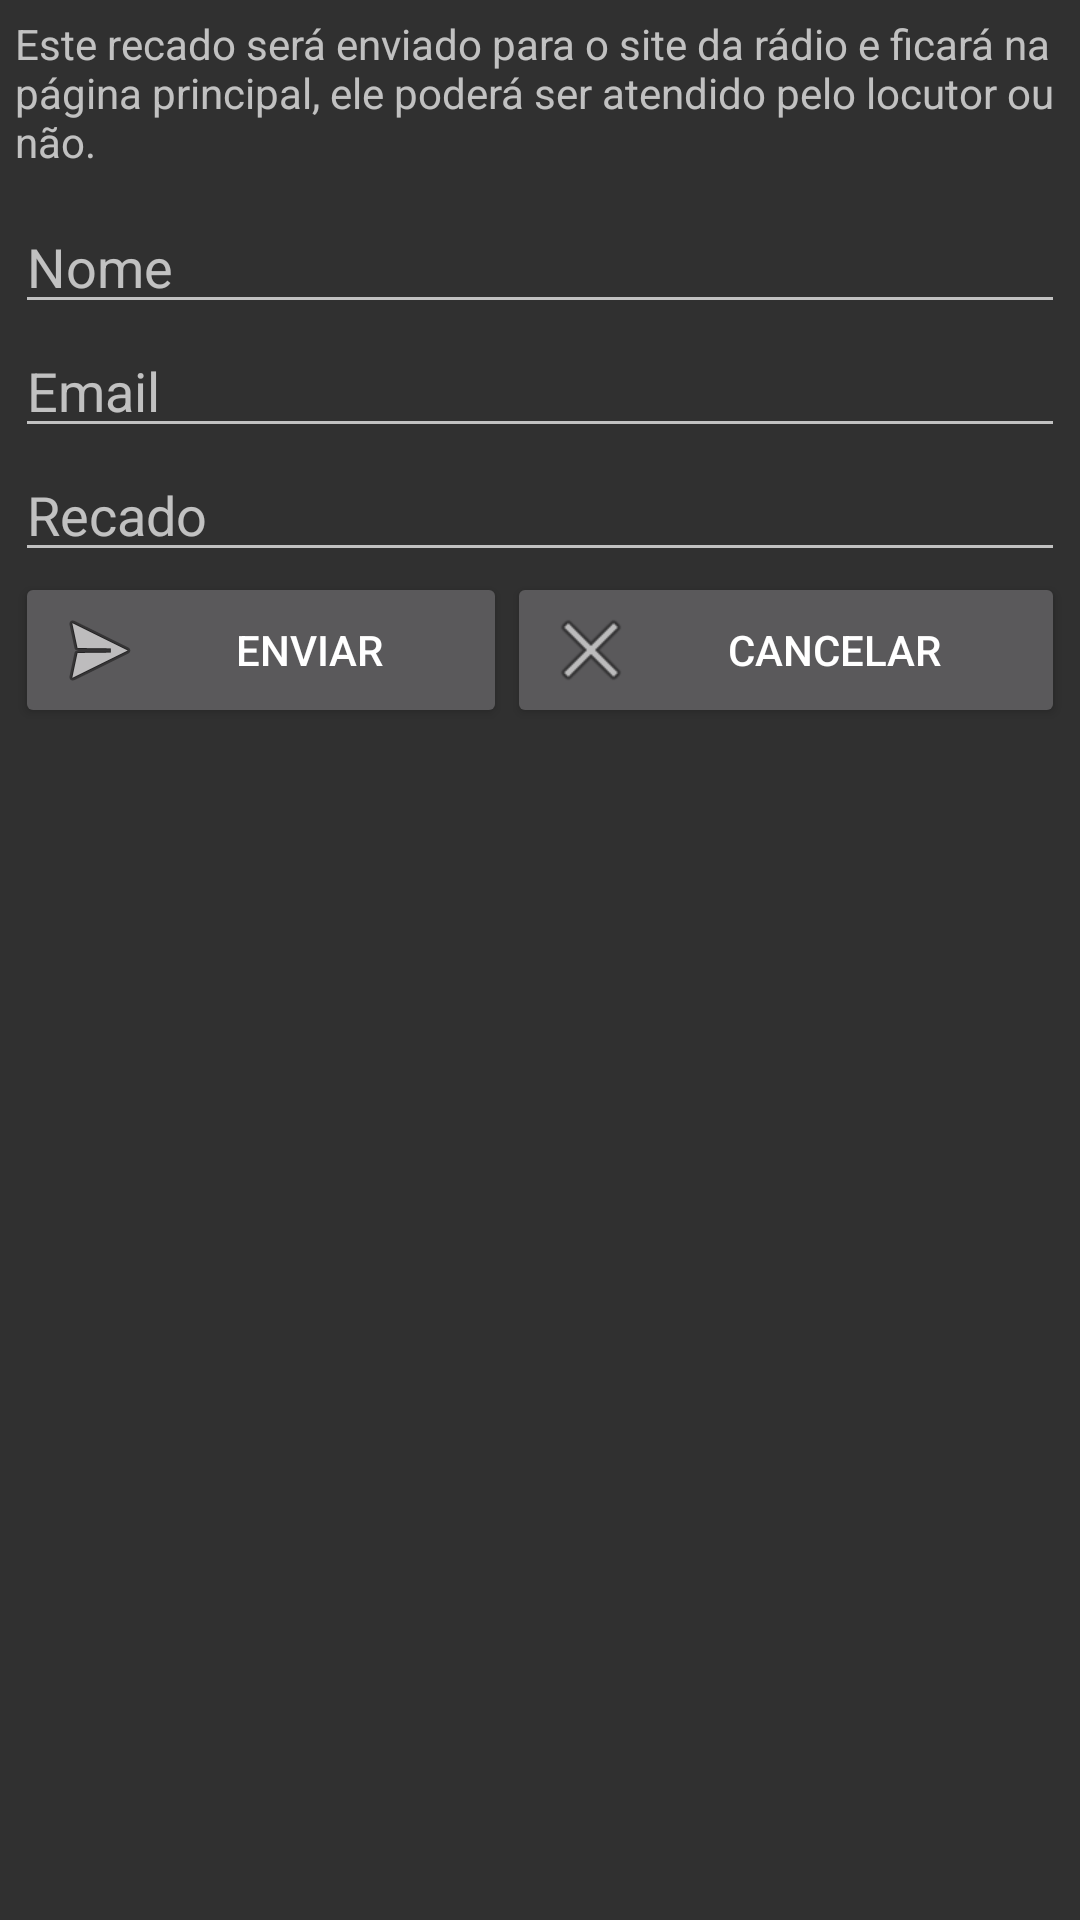

Here is an Android app screen rendered from its layout file. Give the layout XML and the strings, colors and styles it references.
<!-- AndroidManifest.xml: application theme AppTheme -->
<!-- res/layout/activity_enviar_pedido.xml -->
<?xml version="1.0" encoding="utf-8"?>
<LinearLayout xmlns:android="http://schemas.android.com/apk/res/android"
    android:layout_width="fill_parent"
    android:layout_height="fill_parent"
    android:orientation="vertical"
    android:padding="5dp"><![CDATA[

    />



    ]]>

    <TextView
        android:id="@+id/textview2"
        android:layout_width="wrap_content"
        android:layout_height="wrap_content"
        android:text="Este recado será enviado para o site da rádio e ficará na página principal, ele poderá ser atendido pelo locutor ou não." />

    <Space
        android:layout_width="match_parent"
        android:layout_height="10dp" />

    <EditText
        android:id="@+id/edt_nome"
        android:layout_width="match_parent"
        android:layout_height="wrap_content"
        android:ems="10"
        android:hint="Nome"
        android:inputType="textPersonName" />

    <EditText
        android:id="@+id/edt_email"
        android:layout_width="match_parent"
        android:layout_height="wrap_content"
        android:ems="10"
        android:hint="Email"
        android:inputType="textEmailAddress" />

    <EditText
        android:id="@+id/edt_recado"
        android:layout_width="match_parent"
        android:layout_height="wrap_content"
        android:ems="10"
        android:hint="Recado"
        android:inputType="textMultiLine" />

    <LinearLayout
        android:layout_width="match_parent"
        android:layout_height="wrap_content"
        android:orientation="horizontal">

        <Button
            android:id="@+id/btn_enviar"
            android:layout_width="wrap_content"
            android:layout_height="wrap_content"
            android:layout_weight="1"
            android:drawableLeft="@android:drawable/ic_menu_send"
            android:text="Enviar" />

        <Button
            android:id="@+id/btn_cancelar"
            android:layout_width="wrap_content"
            android:layout_height="wrap_content"
            android:layout_weight="1"
            android:drawableLeft="@android:drawable/ic_menu_close_clear_cancel"
            android:text="Cancelar" />

    </LinearLayout>

    <TextView
        android:id="@+id/txv_alerta"
        android:visibility="invisible"
        android:layout_width="match_parent"
        android:layout_height="wrap_content"
        android:layout_weight="1"
        android:textColor="#ff0000"
        android:text="alerta" />

</LinearLayout>
<!-- resources referenced by this layout -->
<resources>
  <style name="AppTheme" parent="Theme.AppCompat">
          
          <item name="colorPrimary">@color/colorPrimary</item>
          <item name="colorPrimaryDark">@color/colorPrimaryDark</item>
          <item name="colorAccent">@color/colorAccent</item>
      </style>
  <color name="colorPrimary">#3F51B5</color>
  <color name="colorPrimaryDark">#303F9F</color>
  <color name="colorAccent">#00ff81</color>
</resources>
